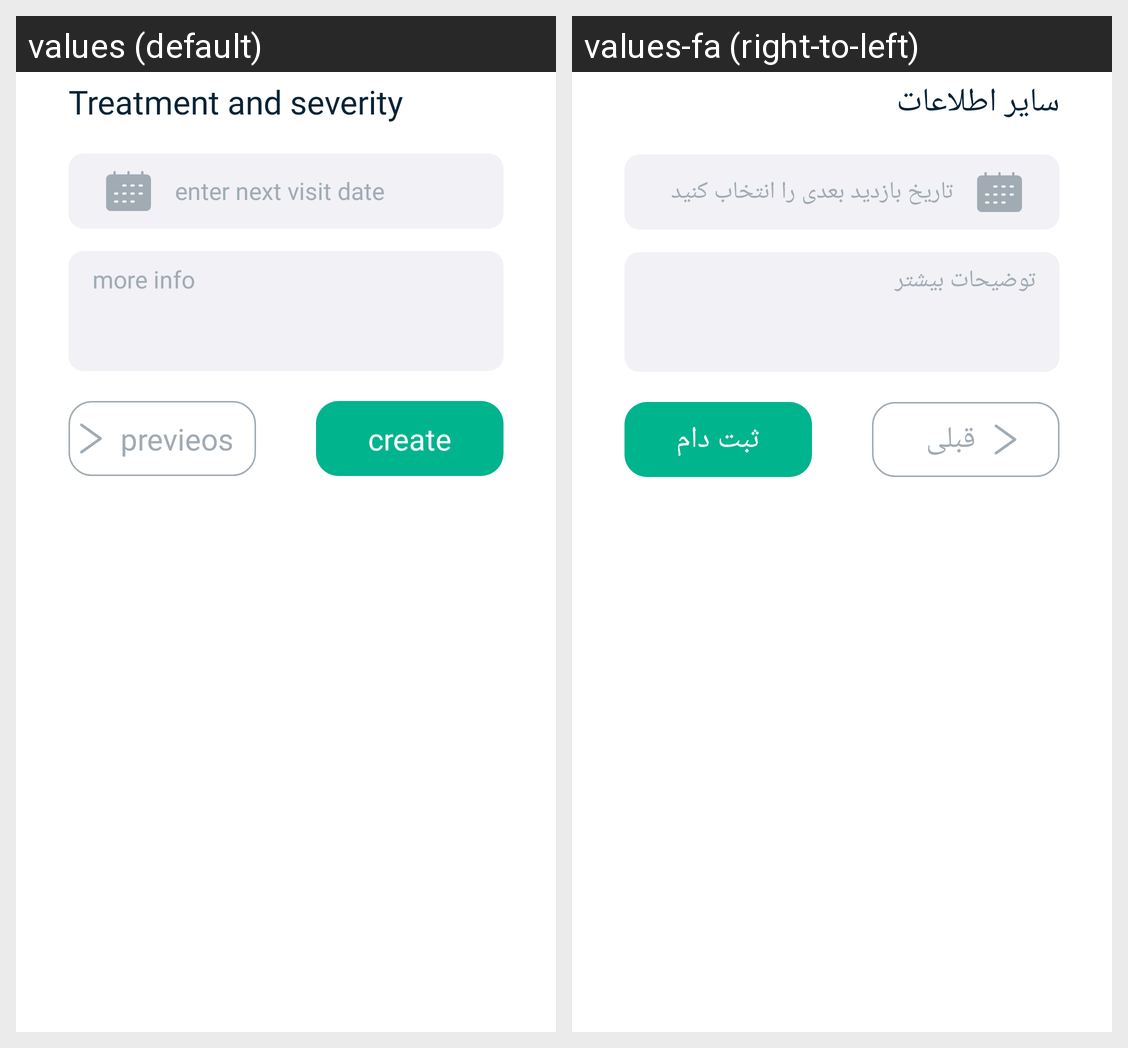

Here is an Android app screen in its default locale and in the app's own translations. Write out the translated-string differences for the strings that appear on this screen.
Android screen res/layout/fragment_more_info.xml rendered under 2 locales, left to right: values (default), values-fa (right-to-left). Device: Nexus 5 (rendered at 1080×1920; each locale shown at half size, 540×960, under a caption strip naming it); theme Theme.App.
Strings drawn on this screen, with the default value and each locale's value (text and hints the layout hard-codes, and strings that could not be matched under every locale, appear in the picture but are not listed):

other_info
  values: Treatment and severity
  values-fa: سایر اطلاعات

enter_next_visit_date
  values: enter next visit date
  values-fa: تاریخ بازدید بعدی را انتخاب کنید

more_info
  values: more info
  values-fa: توضیحات بیشتر

create
  values: create
  values-fa: ثبت دام

prevois
  values: previeos
  values-fa: قبلی
